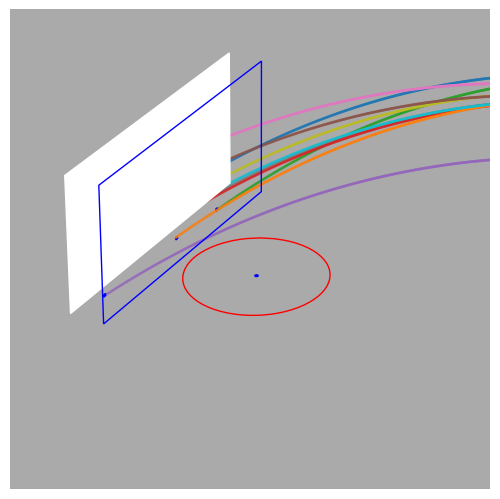

Write the Python code that produced this figure.
# -*- coding: utf-8 -*-
"""
Spyder Editor

[redacted]
"""
import math
import numpy as np
import matplotlib.pyplot as plt
import mpl_toolkits.mplot3d.art3d as art3d

######## Configurações ########
visao = 2 # 1 = aberta, 2 = fechada
bolaRaio = 119
aroRaio = 450/2
aroHaste = 150
aroAltura = 3000
moscaRaio = 5
tabelaComprimento = 900
tabelaLargura = 600
focoAltura = 300
shotAltura = 1850
shotDistancia = 4600
SigmaVx = 80
SigmaVy = 200
SigmaVz = 80
deltaAngulo = 0.002
deltaT = 0.0005
shootTimeRange = 3
rebatidaTimeRange = 1
g =  9807 #mm/s²
randomSeed = 42
gridSizeX = 91
gridSizeY = 61

SquareComprimento = tabelaComprimento/(gridSizeX-1)
SquareLargura = tabelaLargura/(gridSizeY-1)

######## Funções ########
def colisor(P):
    global bolaRaio
    if P[0] <= bolaRaio:
        return [round(P[1]/10)+45, round((P[2]-3000)/10)]
    return False

def shoot(P0, V0, timeRange=2, rebatida=False, grafico=False, size=1):
    global deltaT, PF, VF, aroP
    grid = 0
    X = []
    Y = []
    Z = []
    V = []
    for t in np.arange(0, timeRange, deltaT):
        X.append(P0[0] + V0[0]*t)
        Y.append(P0[1] + V0[1]*t)
        Z.append(P0[2] + V0[2]*t -g*t**2/2)
        
        if len(X) > 2:
            V.append((np.array([X[-1],Y[-1],Z[-1]]) -
                      np.array([X[-2],Y[-2],Z[-2]]))/deltaT) #calcula Vx, Vy e Vz
            if rebatida:
                if detector(Z[-1],V[-1][2]):
                    #print("tempo para cesta = {}".format(t))
                    if grafico:
                        ax.scatter3D(X, Y, Z, s=size)
                    return calcErro([X[-1],Y[-1],Z[-1]], aroP, seta=grafico)
            else:
                test = colisor((X[-1], Y[-1], Z[-1]))
                if test and test[0] in range(90) and test[1] in range(60): #### Colidiu ####
                    #print("tempo para bater na tabela = {}".format(t))
                    grid = test
                    VF = np.array(V[-1])
                    PF = np.array([X[-1], Y[-1], Z[-1]])
                    if grafico:
                        ax.scatter3D(X, Y, Z, s=size)
                    return True, grid
    if grafico:
        ax.scatter3D(X, Y, Z, s=size)
    return False, False #### Não Colidiu / Não Detectou ####

def refletor(P, V, theta, phi, seta = False):
    normal = calcNormal(theta, phi)
    if seta:    ### Desenha a Normal do bloco colidido ###
        ax.quiver(P[0], P[1], P[2], # <-- starting point of vector
                normal[0]*300, normal[1]*300, normal[2]*300, # <-- directions of vector
                color = 'red', alpha = .5, lw = 3)
    return (np.identity(3) - 2*np.multiply(normal, np.array([normal]).T)).dot(V)
    
def detector(z, Vz):
    global aroAltura
    if Vz <= 0:
        if z <= aroAltura:
            return True
    return False
    
def calcNormal(theta, phi):
    return np.array([np.cos(phi)*np.cos(theta), -np.cos(phi)*np.sin(theta),
                     np.sin(phi)])

def calcErro(P, Target, seta=False):
    deltaX = Target[0] - P[0]
    deltaY = Target[1] - P[1]
    if seta:
        ax.quiver(P[0], P[1], P[2], # <-- starting point of vector
                deltaX, deltaY, 0, # <-- directions of vector
                color = 'black', alpha = .2, lw = 2)
    return np.sqrt(deltaX**2 + deltaY**2)

def grid2Coords(gridX, gridY):
    global  gridSizeX, gridSizeY, tabelaComprimento, tabelaLargura, focoAltura, aroAltura
    y = (gridX - (gridSizeX-1)/2) * tabelaComprimento/(gridSizeX-1)
    z = (gridY - (gridSizeY-1)/2) * tabelaLargura/(gridSizeY-1) + focoAltura + aroAltura
    x = 0
    return np.array([x, y, z])

def coords2Grid(P):
    global  gridSizeX, gridSizeY, tabelaComprimento, tabelaLargura, focoAltura, aroAltura
    x = P[1]
    y = P[2] - focoAltura - aroAltura
    gridX = (2*x + tabelaComprimento)*(gridSizeX-1) / (2*tabelaComprimento)
    gridY = (2*y + tabelaLargura)*(gridSizeY-1) / (2*tabelaLargura)
    return np.array([int(gridX), int(gridY)])

def grid2SquareCoords(gridX, gridY):
    global SquareComprimento, SquareLargura
    P = grid2Coords(gridX, gridY)
    x = P[1] - SquareComprimento/2
    y = P[2] - SquareLargura/2
    return np.array([x,y])

invphi = (math.sqrt(5) - 1) / 2  # 1 / phi
invphi2 = (3 - math.sqrt(5)) / 2  # 1 / phi^2
def gss(a, b, PF, VF, theta, phi, var="phi", tol=1e-5):
    """Golden-section search.
    Given a function f with a single local minimum in
    the interval [a,b], gss returns a subset interval
    [c,d] that contains the minimum with d-c <= tol.
    """
    (a, b) = (min(a, b), max(a, b))
    h = b - a
    if h <= tol:
        return (a, b)

    # Required steps to achieve tolerance
    n = int(math.ceil(math.log(tol / h) / math.log(invphi)))

    c = a + invphi2 * h
    d = a + invphi * h
    if var == "phi":
        fc = shoot(PF, refletor(PF, VF, theta, c, seta = False),
                      rebatidaTimeRange, rebatida=True, grafico=False)
        fd = shoot(PF, refletor(PF, VF, theta, d, seta = False),
                      rebatidaTimeRange, rebatida=True, grafico=False)
    else:
        fc = shoot(PF, refletor(PF, VF, c, phi, seta = False),
                      rebatidaTimeRange, rebatida=True, grafico=False)
        fd = shoot(PF, refletor(PF, VF, d, phi, seta = False),
                      rebatidaTimeRange, rebatida=True, grafico=False)
    yc = fc
    yd = fd

    for k in range(n-1):
        if yc < yd:  # yc > yd to find the maximum
            b = d
            d = c
            yd = yc
            h = invphi * h
            c = a + invphi2 * h
            if var == "phi":
                fc = shoot(PF, refletor(PF, VF, theta, c, seta = False),
                      rebatidaTimeRange, rebatida=True, grafico=False)
            else:
                fc = shoot(PF, refletor(PF, VF, c, phi, seta = False),
                      rebatidaTimeRange, rebatida=True, grafico=False)
            yc = fc
        else:
            a = c
            c = d
            yc = yd
            h = invphi * h
            d = a + invphi * h
            if var == "phi":
                fd = shoot(PF, refletor(PF, VF, theta, d, seta = False),
                      rebatidaTimeRange, rebatida=True, grafico=False)
            else:
                fd = shoot(PF, refletor(PF, VF, d, phi, seta = False),
                      rebatidaTimeRange, rebatida=True, grafico=False)
            yd = fd

    if yc < yd:
        #return (a, d)
        return (a + d)/2
    else:
        #return (c, b)
        return (c + b)/2

######### Configura o PyPlot ##########
fig = plt.figure()
ax = fig.add_subplot(111, projection='3d', facecolor='#AAAAAA')
fig.subplots_adjust(left=0, right=1, bottom=0, top=1)
if visao == 1:    
    ax.set_xlim(0, 5000)
    ax.set_ylim(-2500, 2500)
    ax.set_zlim(0, 5000)
else:
    ax.set_xlim(-100, 850)
    ax.set_ylim(-450, 450)
    ax.set_zlim(2700, 3600)

"""
for axis in [ax.xaxis, ax.yaxis, ax.zaxis]:
    axis.set_ticklabels([])
    axis._axinfo['axisline']['linewidth'] = 1
    axis._axinfo['axisline']['color'] = (0, 0, 0)
    axis._axinfo['grid']['linewidth'] = 0.5
    axis._axinfo['grid']['linestyle'] = "-"
    axis._axinfo['grid']['color'] = (0, 0, 0)
    axis._axinfo['tick']['inward_factor'] = 0.0
    axis._axinfo['tick']['outward_factor'] = 0.0
    axis.set_pane_color((0.95, 0.95, 0.95))
"""
ax.axis("off")

######## Desenha Tabela e Aro #########
aroP = np.array([aroHaste + aroRaio, 0, aroAltura])
aro2P = np.array([bolaRaio - (aroP[0]-bolaRaio), 0, aroAltura])
tabelaP = np.array([0, -tabelaComprimento/2, aroAltura])
tabela2P = np.array([bolaRaio, -tabelaComprimento/2, aroAltura])
aro = plt.Circle(aroP, aroRaio, color='r', fill=0)
mosca = plt.Circle(aroP, moscaRaio, color='blue', fill=1)
tabela = plt.Rectangle((tabelaP[1],tabelaP[2]),
                       tabelaComprimento, tabelaLargura, color='w', fill=1)
tabela2 = plt.Rectangle((tabela2P[1],tabela2P[2]),
                       tabelaComprimento, tabelaLargura, color='b', fill=0)
ax.add_patch(aro)
ax.add_patch(mosca)
ax.add_patch(tabela)
ax.add_patch(tabela2)
art3d.pathpatch_2d_to_3d(aro, z=aroP[2], zdir="z")
art3d.pathpatch_2d_to_3d(mosca, z=aroP[2], zdir="z")
art3d.pathpatch_2d_to_3d(tabela, z=0, zdir="x")
art3d.pathpatch_2d_to_3d(tabela2, z=bolaRaio, zdir="x")

######## Prepara o Grid ########
Grid = [[np.array([0,0,0]) for x in range(gridSizeY)] for y in range(gridSizeX)]
GridAmostras = [[np.array([0,0,0]) for x in range(gridSizeY)] for y in range(gridSizeX)]
#Grid coordenadas = Theta (horizontal), Phi (vertical), X (profundidade)
for i in range (gridSizeX):
    y = grid2Coords(i, 0)[1]
    #y = i*10 - 450
    x1 = aroP[0] - bolaRaio
    x2 = shotDistancia - bolaRaio
    theta = np.arctan2(y*(x1+x2),
                       np.sqrt(y**2+x2**2)*np.sqrt(y**2+x1**2)+x2*x1-y**2)
    #theta = 0
    for j in range (gridSizeY):
        Grid [i][j] = np.array([theta, 0, 0])
        x = 0
        z = grid2Coords(0, j)[2]
        ######## Desenha as Normais do Grid ##########
        #normal = bolaRaio*calcNormal(theta, 0)
        #ax.quiver(x, y, z, # <-- starting point of vector
            #normal[0], normal[1], normal[2], # <-- directions of vector
            #color = 'red', alpha = .5, lw = 1)

######## Calcula Arremesso de Referência #########
P0 = np.array([shotDistancia, 0, shotAltura])
P1 = np.array([bolaRaio, 0, aroAltura+focoAltura])
P2 = np.array([aro2P[0], 0, aroAltura])
DeltaX1 = P1[0]-P0[0]
DeltaX2 = P2[0]-P0[0]
DeltaZ1 = P1[2]-P0[2]
DeltaZ2 = P2[2]-P0[2]
VX0 = -np.sqrt(g*(DeltaX1 - DeltaX2)/(2*(DeltaZ2/DeltaX2 - DeltaZ1/DeltaX1)))
t1 = DeltaX1/VX0
t2 = t1*DeltaX2/DeltaX1
VY0 = 0
VZ0 = DeltaZ1/t1 + g*t1/2

######## Loop de Arremessos ########
np.random.seed(randomSeed)
for n in range(10):
    ######## Modifica Arremesso de Referência Aleatoriamente ########
    V0 = np.array([VX0, VY0, VZ0]) + [SigmaVx*np.random.randn(),SigmaVy*np.random.randn(),SigmaVz*np.random.randn()]

    ######## Modifica Arremesso de Referência #########
    #incrementoVx = 100
    #incrementoVy = 230
    #incrementoVz = 170
    #V0 = np.array([VX0+incrementoVx, VY0+incrementoVy, VZ0+incrementoVz])

    ######## Faz arremesso #########
    hit, grid = shoot(P0, V0, shootTimeRange, rebatida=False, grafico=True)
    if hit: # Se acertou, reflete o arremesso e calcula o erro.
        theta, phi, z = Grid[grid[0]][grid[1]]
        VR0 = refletor(PF, VF, theta, phi, False)
        PR0 = PF
        erro = shoot(PR0, VR0, rebatidaTimeRange, rebatida=True, grafico=False)
        #print("Theta = {}, Phi = {}, Erro = {}".format(theta, phi, erro))
        phi2 = phi
        theta2 = theta
        while erro >= moscaRaio:
            ########### Corrige Phi e Theta até acertar na Mosca #############
            a = -0.61 #-35 graus
            b =  0.61 #+35 graus
            phi2 = gss(a, b, PF, VF, theta2, phi2, var="phi", tol=1e-5)
            erro = shoot(PF, refletor(PF, VF, theta2, phi2, False),
                          rebatidaTimeRange, rebatida=True, grafico=False)
            #print("Novo Phi = {}, Erro = {}".format(phi2, erro))
            
            if grid[0] >= 45:
                a = 0.000 #00 graus
                b = 0.785 #45 graus
            else:
                a = -0.785 #-45 graus
                b =  0.000 # 00 graus
                
            theta2 = gss(a, b, PF, VF, theta2, phi2, var="theta", tol=1e-5)
            erro = shoot(PF, refletor(PF, VF, theta2, phi2, False),
                          rebatidaTimeRange, rebatida=True, grafico=False)
            #print("Novo Theta = {}, Erro = {}".format(theta2, erro))
        Grid[grid[0]][grid[1]] = np.array([theta2, phi2, 0])
        GridAmostras[grid[0]][grid[1]] = np.vstack((GridAmostras[grid[0]][grid[1]],np.array([theta2, phi2, 0])))
        print("\nGrid = {}".format(grid))
        print("Theta = {}, Phi = {}, Erro = {}".format(theta2, phi2, erro))
    else:
        print("Arremesso NÃO colidiu")






for i in range(len(Grid)):
    for j in range(len(Grid[0])):
        if isinstance(GridAmostras[i][j][0], np.ndarray):
            print ("grid {} {} = {}".format(i, j, len(GridAmostras[i][j])-1))
            P = grid2SquareCoords(i, j)
            gridSquare = plt.Rectangle(P, SquareComprimento, SquareLargura, color='blue', fill=1)
            ax.add_patch(gridSquare)
            art3d.pathpatch_2d_to_3d(gridSquare, z=bolaRaio, zdir="x")
  
plt.show()

